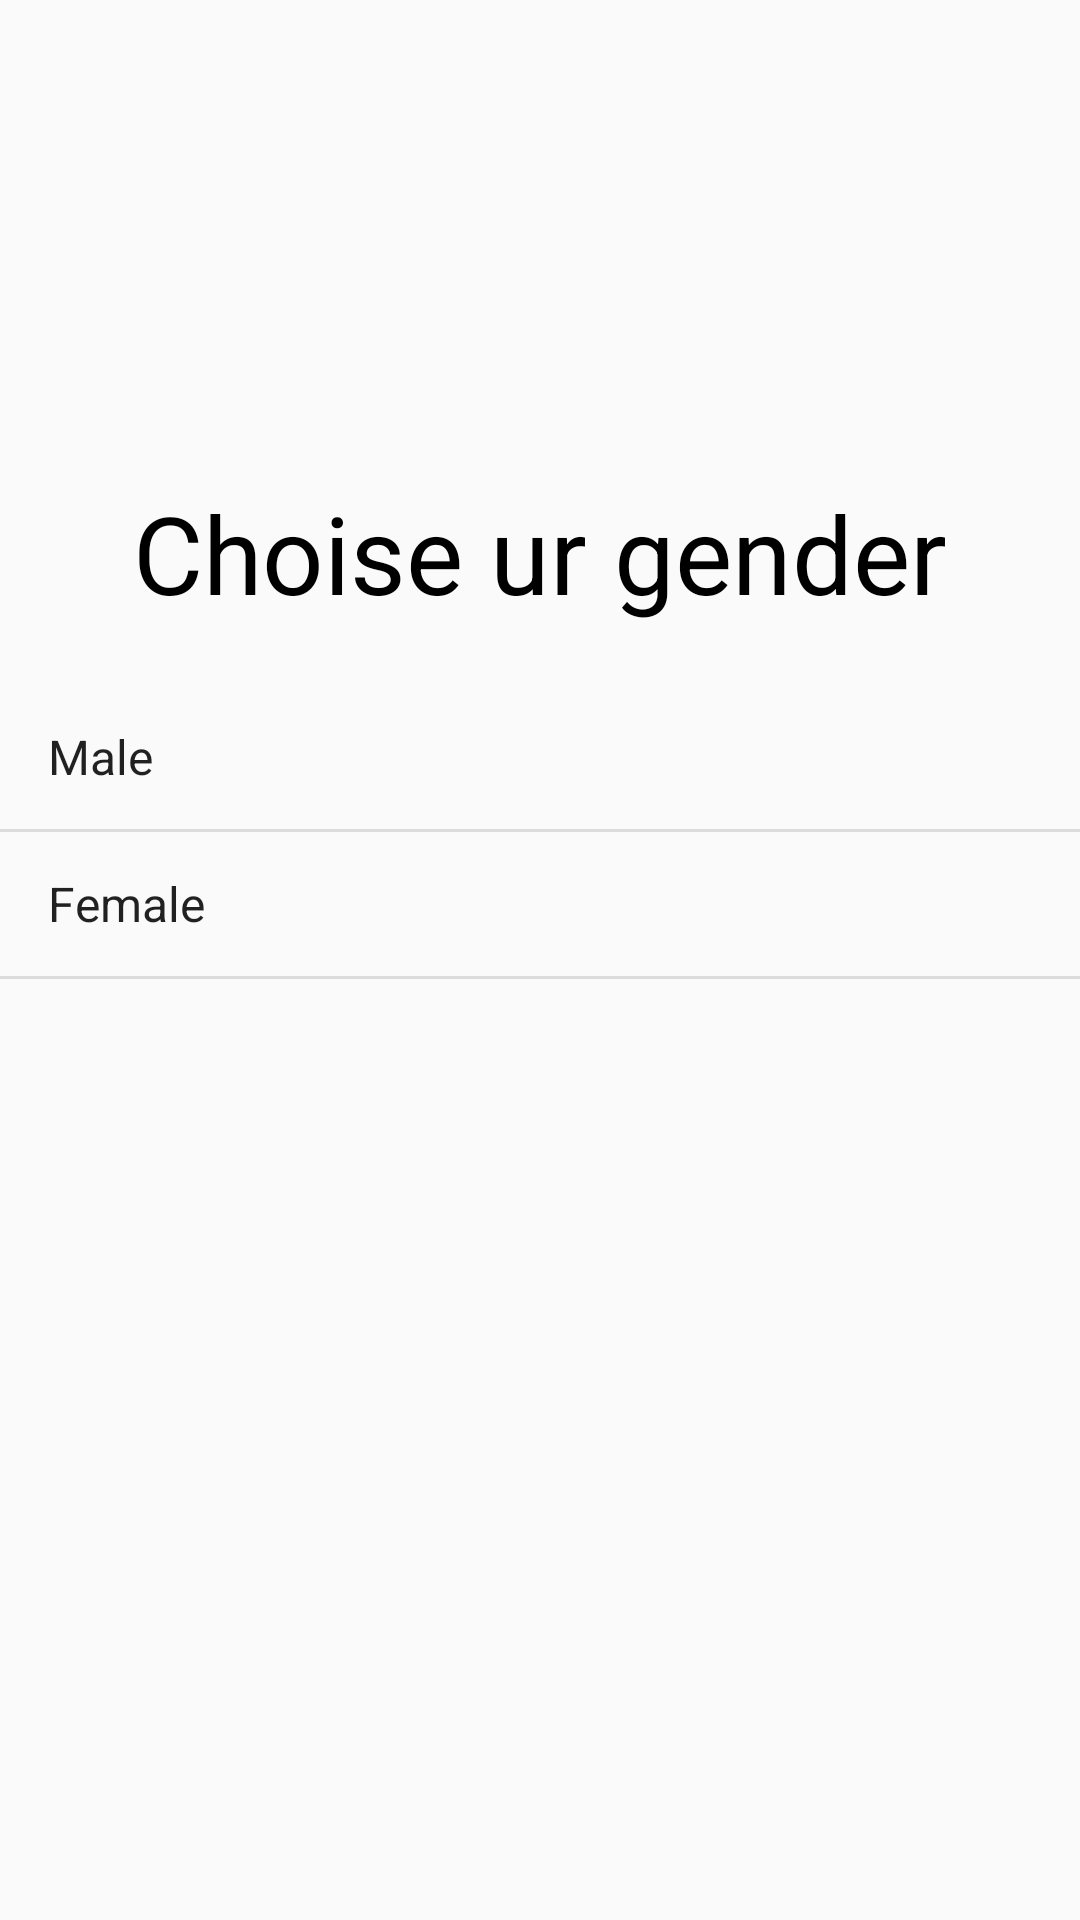

This screen was rendered from an Android layout file. Write that file and the resources it references.
<!-- AndroidManifest.xml: application theme Theme.OrderClothes -->
<!-- res/layout/activity_choice_gender.xml -->
<?xml version="1.0" encoding="utf-8"?>
<androidx.constraintlayout.widget.ConstraintLayout xmlns:android="http://schemas.android.com/apk/res/android"
    xmlns:app="http://schemas.android.com/apk/res-auto"
    xmlns:tools="http://schemas.android.com/tools"
    android:layout_width="match_parent"
    android:layout_height="match_parent"
    tools:context=".ChoiceGender">
    <ImageView
        android:layout_width="0dp"
        android:layout_height="0dp"
        android:src="@drawable/bzv2"
        android:contentDescription="@string/logo"

        app:layout_constraintBottom_toTopOf="@id/guideline"
        app:layout_constraintEnd_toEndOf="parent"
        app:layout_constraintStart_toStartOf="parent"
        app:layout_constraintTop_toTopOf="parent" />
    <androidx.constraintlayout.widget.Guideline android:id="@+id/guideline"
        android:layout_width="wrap_content"
        android:layout_height="wrap_content"
        android:orientation="horizontal"
        app:layout_constraintGuide_percent="0.25"/>

    <TextView android:id="@+id/ChoiceGender"
        android:layout_width="wrap_content"
        android:layout_height="wrap_content"

        android:textColor="@color/black"
        android:text="@string/choise_ur_gender"
        android:textSize="36sp"

        app:layout_constraintEnd_toEndOf="parent"
        app:layout_constraintStart_toStartOf="parent"
        app:layout_constraintTop_toTopOf="@+id/guideline"
        app:layout_constraintBottom_toTopOf="@id/countriesList"/>

    <ListView
        android:layout_marginTop="20dp"

        android:id="@+id/countriesList"
        android:layout_width="0dp"
        android:layout_height="0dp"

        android:entries="@array/array_gender"

        app:layout_constraintEnd_toEndOf="parent"
        app:layout_constraintStart_toStartOf="parent"
        app:layout_constraintTop_toBottomOf="@+id/ChoiceGender"
        app:layout_constraintBottom_toBottomOf="parent"/>

</androidx.constraintlayout.widget.ConstraintLayout>
<!-- resources referenced by this layout -->
<resources>
  <string-array name="array_gender">
          <item>Male</item>
          <item>Female</item>
      </string-array>
  <string name="choise_ur_gender">Choise ur gender</string>
  <string name="logo">logo</string>
  <style name="Theme.OrderClothes" parent="Theme.AppCompat.DayNight.NoActionBar">
          
          <item name="colorPrimary">@color/purple_500</item>
          <item name="colorPrimaryVariant">@color/purple_700</item>
          <item name="colorOnPrimary">@color/white</item>
          
          <item name="colorSecondary">@color/teal_200</item>
          <item name="colorSecondaryVariant">@color/teal_700</item>
          <item name="colorOnSecondary">@color/black</item>
          
          <item name="android:statusBarColor" tools:targetApi="l">?attr/colorOnSecondary</item>
          
      </style>
  <!-- not gathered from this repository: default colours our renderer supplied (Android Studio template values) -->
  <color name="purple_500">#FF6200EE</color>
  <color name="purple_700">#FF3700B3</color>
  <color name="teal_200">#FF03DAC5</color>
  <color name="teal_700">#FF018786</color>
  <color name="black">#FF000000</color>
  <color name="white">#FFFFFFFF</color>
</resources>
